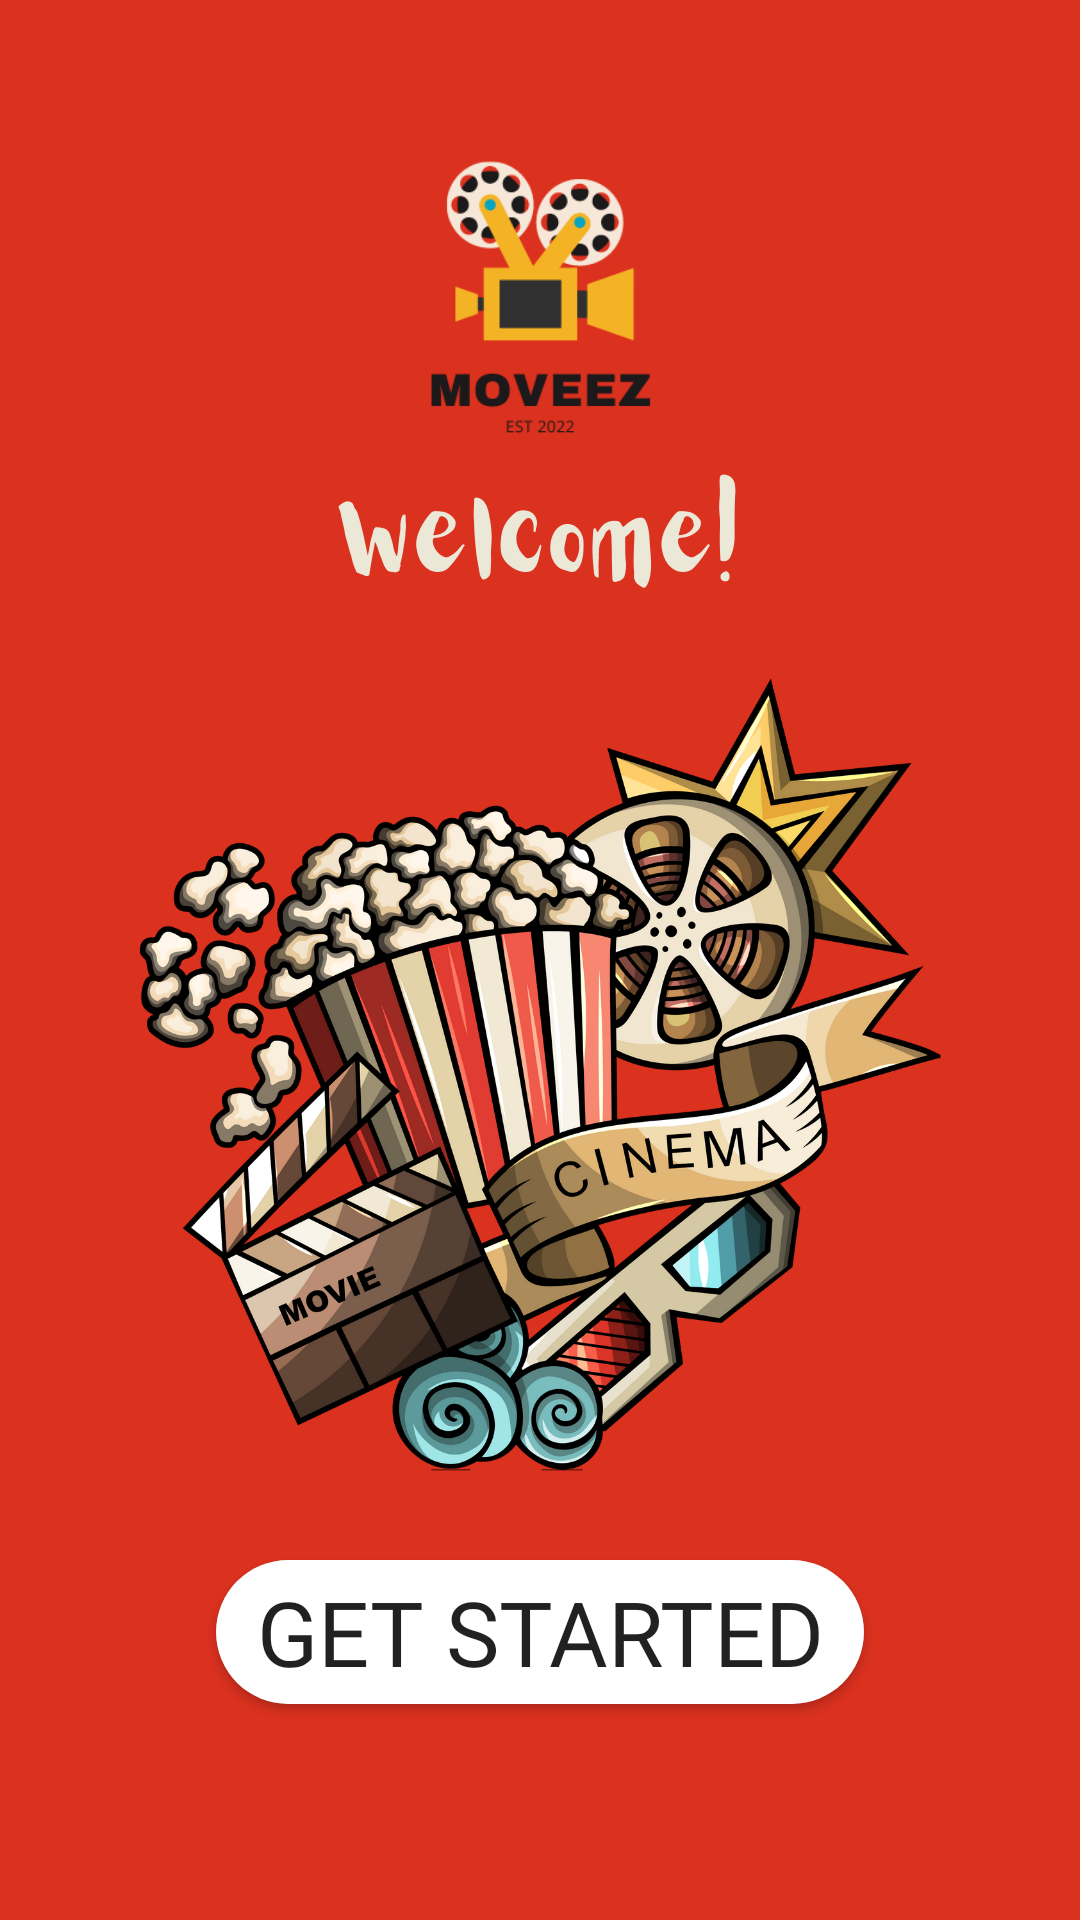

Write the Android layout XML for this screen, with the resource values it uses.
<!-- AndroidManifest.xml: application theme Theme.Moveez -->
<!-- res/layout/welcome.xml -->
<?xml version="1.0" encoding="utf-8"?>
<androidx.constraintlayout.widget.ConstraintLayout xmlns:android="http://schemas.android.com/apk/res/android"
    xmlns:app="http://schemas.android.com/apk/res-auto"
    xmlns:tools="http://schemas.android.com/tools"
    android:layout_width="match_parent"
    android:layout_height="match_parent"
    android:background="@drawable/welcome">


    <Button
        android:id="@+id/get_started_button"
        android:layout_width="0dp"
        android:layout_height="wrap_content"
        android:layout_marginStart="72dp"
        android:layout_marginEnd="72dp"
        android:layout_marginBottom="72dp"
        android:background="@drawable/btn_bg"
        android:fontFamily="@font/luckiest_guy"
        android:onClick="onMain"
        android:text="Get Started"
        android:textSize="30sp"
        app:layout_constraintBottom_toBottomOf="parent"
        app:layout_constraintEnd_toEndOf="parent"
        app:layout_constraintStart_toStartOf="parent" />

</androidx.constraintlayout.widget.ConstraintLayout>
<!-- resources referenced by this layout -->
<resources>
  <!-- drawable btn_bg (drawable) -->
  <?xml version="1.0" encoding="utf-8"?>
  <shape xmlns:android="http://schemas.android.com/apk/res/android">
      <solid android:color="@color/white"></solid>
  "   <corners android:radius="70dp"></corners>
  
  </shape>
  <!-- drawable welcome: png bitmap (drawable, 503561 bytes) -->
  <style name="Theme.Moveez" parent="Theme.AppCompat.DayNight.DarkActionBar">
          
          <item name="colorPrimary">@color/red</item>
          <item name="colorPrimaryVariant">@color/black</item>
          <item name="colorOnPrimary">@color/white</item>
          
          <item name="colorSecondary">@color/teal_200</item>
          <item name="colorSecondaryVariant">@color/teal_700</item>
          <item name="colorOnSecondary">@color/black</item>
          
          <item name="android:statusBarColor" tools:targetApi="l">?attr/colorPrimary</item>
          
      </style>
  <color name="white">#FFFFFFFF</color>
  <color name="red">#C11515</color>
  <color name="black">#FF000000</color>
  <color name="teal_200">#FF03DAC5</color>
  <color name="teal_700">#FF018786</color>
</resources>
